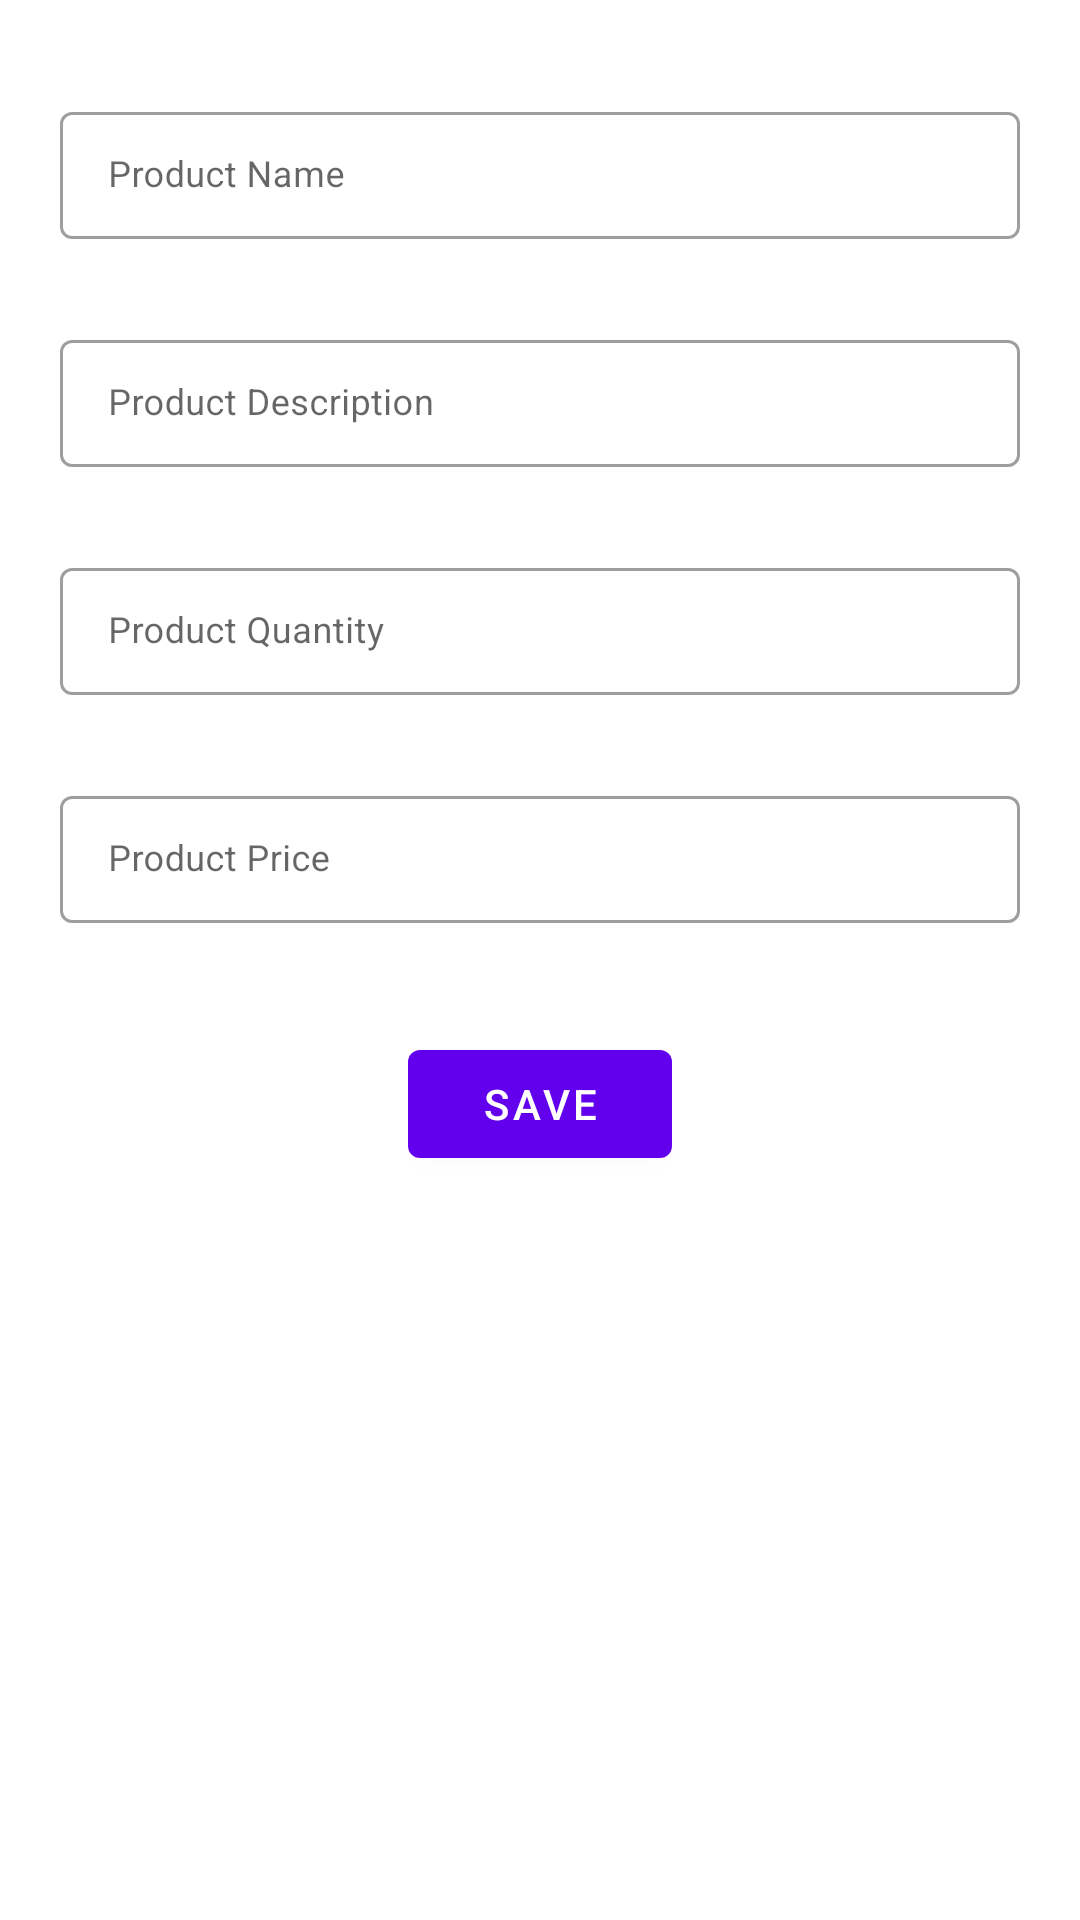

Layout XML and referenced resources for this Android screen:
<!-- AndroidManifest.xml: application theme Theme.GormalOneTask -->
<!-- res/layout/add_product_fragment.xml -->
<?xml version="1.0" encoding="utf-8"?>
<layout xmlns:android="http://schemas.android.com/apk/res/android"
    xmlns:app="http://schemas.android.com/apk/res-auto"
    xmlns:tools="http://schemas.android.com/tools">

    <data>

        <variable
            name="addProductViewModel"
            type="com.gormal.gormalonetask.productDetails.viewmodel.AddProductViewModel" />
    </data>

    <androidx.constraintlayout.widget.ConstraintLayout
        android:layout_width="match_parent"
        android:layout_height="match_parent"
        android:background="@color/color_white">

        <com.google.android.material.textfield.TextInputLayout
            android:id="@+id/txtInpLayEnterProductName"
            style="@style/Widget.MaterialComponents.TextInputLayout.OutlinedBox.Dense"
            android:layout_width="match_parent"
            android:layout_height="wrap_content"
            android:layout_marginStart="20dp"
            android:layout_marginLeft="20dp"
            android:layout_marginTop="32dp"
            android:layout_marginEnd="20dp"
            android:layout_marginRight="20dp"
            android:focusable="true"
            app:errorEnabled="true"
            app:layout_constraintEnd_toEndOf="parent"
            app:layout_constraintStart_toStartOf="parent"
            app:layout_constraintTop_toTopOf="parent">

            <com.google.android.material.textfield.TextInputEditText
                android:id="@+id/edtEnterProductName"
                android:layout_width="match_parent"
                android:layout_height="match_parent"
                android:focusable="true"
                android:hint="@string/product_name"
                android:maxLength="30"
                android:textColor="@color/color_black"
                android:textSize="12sp" />
        </com.google.android.material.textfield.TextInputLayout>

        <com.google.android.material.textfield.TextInputLayout
            android:id="@+id/txtInpLayEnterProductDescription"
            style="@style/Widget.MaterialComponents.TextInputLayout.OutlinedBox.Dense"
            android:layout_width="match_parent"
            android:layout_height="wrap_content"
            android:layout_marginStart="20dp"
            android:layout_marginTop="8dp"
            android:layout_marginEnd="20dp"
            android:focusable="true"
            app:errorEnabled="true"
            app:layout_constraintEnd_toEndOf="parent"
            app:layout_constraintStart_toStartOf="parent"
            app:layout_constraintTop_toBottomOf="@+id/txtInpLayEnterProductName">

            <com.google.android.material.textfield.TextInputEditText
                android:id="@+id/edtEnterProductDescription"
                android:layout_width="match_parent"
                android:layout_height="match_parent"
                android:focusable="true"
                android:hint="@string/product_description"
                android:maxLength="100"
                android:textColor="@color/color_black"
                android:textSize="12sp" />
        </com.google.android.material.textfield.TextInputLayout>

        <com.google.android.material.textfield.TextInputLayout
            android:id="@+id/txtInpLayEnterProductQuantity"
            style="@style/Widget.MaterialComponents.TextInputLayout.OutlinedBox.Dense"
            android:layout_width="match_parent"
            android:layout_height="wrap_content"
            android:layout_marginStart="20dp"
            android:layout_marginTop="8dp"
            android:layout_marginEnd="20dp"
            android:focusable="true"
            app:errorEnabled="true"
            app:layout_constraintEnd_toEndOf="parent"
            app:layout_constraintStart_toStartOf="parent"
            app:layout_constraintTop_toBottomOf="@+id/txtInpLayEnterProductDescription">

            <com.google.android.material.textfield.TextInputEditText
                android:id="@+id/edtEnterProductQuantity"
                android:layout_width="match_parent"
                android:layout_height="match_parent"
                android:focusable="true"
                android:hint="@string/product_quantity"
                android:maxLength="4"
                android:inputType="number"
                android:textColor="@color/color_black"
                android:textSize="12sp" />
        </com.google.android.material.textfield.TextInputLayout>

        <com.google.android.material.textfield.TextInputLayout
            android:id="@+id/txtInpLayEnterProductPrice"
            style="@style/Widget.MaterialComponents.TextInputLayout.OutlinedBox.Dense"
            android:layout_width="match_parent"
            android:layout_height="wrap_content"
            android:layout_marginStart="20dp"
            android:layout_marginTop="8dp"
            android:layout_marginEnd="20dp"
            android:focusable="true"
            app:errorEnabled="true"
            app:layout_constraintEnd_toEndOf="parent"
            app:layout_constraintStart_toStartOf="parent"
            app:layout_constraintTop_toBottomOf="@+id/txtInpLayEnterProductQuantity">

            <com.google.android.material.textfield.TextInputEditText
                android:id="@+id/edtEnterProductPrice"
                android:layout_width="match_parent"
                android:layout_height="match_parent"
                android:focusable="true"
                android:hint="@string/product_price"
                android:maxLength="5"
                android:inputType="number"
                android:textColor="@color/color_black"
                android:textSize="12sp" />
        </com.google.android.material.textfield.TextInputLayout>

        <com.google.android.material.button.MaterialButton
            android:id="@+id/btnSaveProduct"
            android:layout_width="wrap_content"
            android:layout_height="wrap_content"
            android:layout_marginStart="16dp"
            android:layout_marginTop="16dp"
            android:layout_marginEnd="16dp"
            android:text="@string/btn_save"
            app:layout_constraintEnd_toEndOf="parent"
            app:layout_constraintStart_toStartOf="parent"
            app:layout_constraintTop_toBottomOf="@+id/txtInpLayEnterProductPrice" />


    </androidx.constraintlayout.widget.ConstraintLayout>
</layout>
<!-- resources referenced by this layout -->
<resources>
  <color name="color_black">#000</color>
  <color name="color_white">#ffffff</color>
  <string name="btn_save">Save</string>
  <string name="product_description">Product Description</string>
  <string name="product_name">Product Name</string>
  <string name="product_price">Product Price</string>
  <string name="product_quantity">Product Quantity</string>
  <style name="Theme.GormalOneTask" parent="Theme.MaterialComponents.DayNight.DarkActionBar">
          
          <item name="colorPrimary">@color/purple_500</item>
          <item name="colorPrimaryVariant">@color/purple_700</item>
          <item name="colorOnPrimary">@color/white</item>
          
          <item name="colorSecondary">@color/teal_200</item>
          <item name="colorSecondaryVariant">@color/teal_700</item>
          <item name="colorOnSecondary">@color/black</item>
          
          <item name="android:statusBarColor" tools:targetApi="l">?attr/colorPrimaryVariant</item>
          
      </style>
  <color name="purple_500">#FF6200EE</color>
  <color name="purple_700">#FF3700B3</color>
  <color name="white">#FFFFFFFF</color>
  <color name="teal_200">#FF03DAC5</color>
  <color name="teal_700">#FF018786</color>
  <color name="black">#FF000000</color>
</resources>
